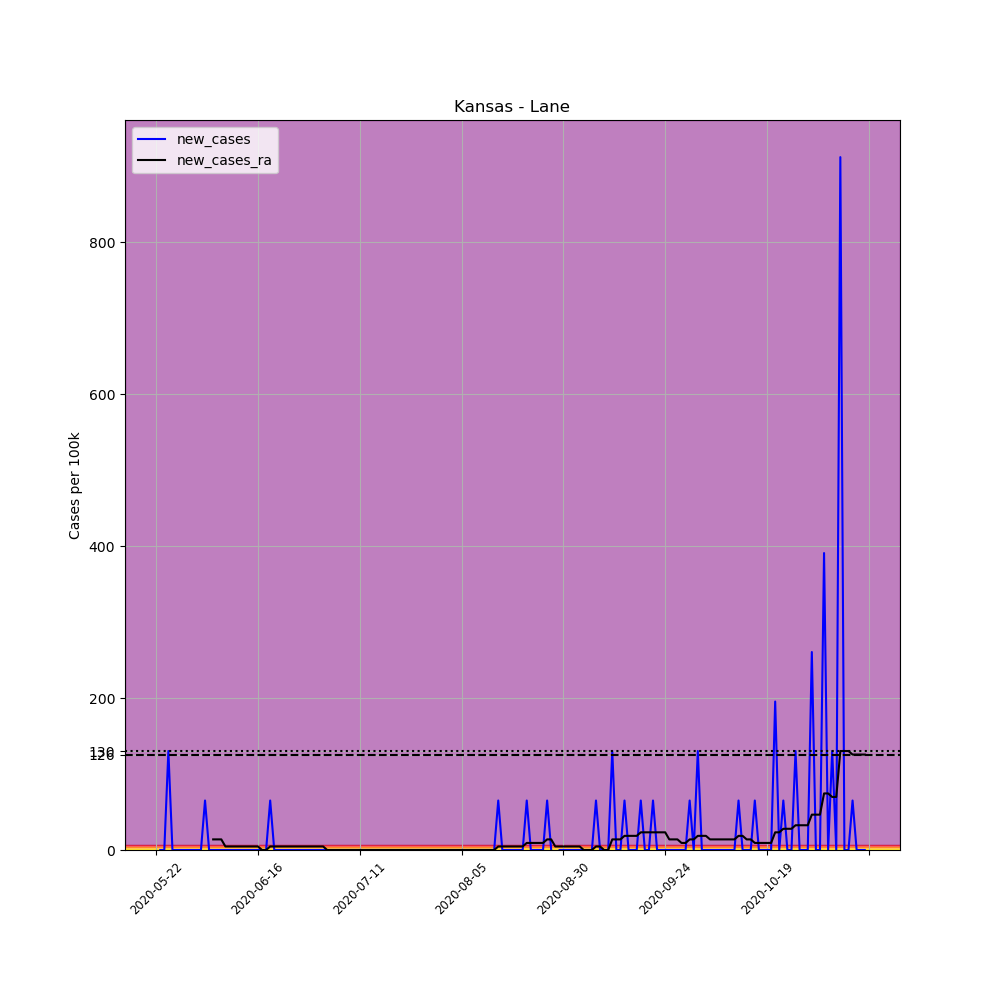

Source data for this figure (header and first rows):
, date, county, state, fips, cases, deaths, COUNTY, STNAME, CTYNAME, POPESTIMATE2019, per_100k, new_cases, new_cases_ra
674879, 2020-05-22, Lane, Kansas, 20101, 1, 0, 101, Kansas, Lane, 1535, 65.15, , 
674880, 2020-05-23, Lane, Kansas, 20101, 1, 0, 101, Kansas, Lane, 1535, 65.15, 0.0, 
674881, 2020-05-24, Lane, Kansas, 20101, 1, 0, 101, Kansas, Lane, 1535, 65.15, 0.0, 
674882, 2020-05-25, Lane, Kansas, 20101, 3, 0, 101, Kansas, Lane, 1535, 195.4, 130.3, 
674883, 2020-05-26, Lane, Kansas, 20101, 3, 0, 101, Kansas, Lane, 1535, 195.4, 0.0, 
674884, 2020-05-27, Lane, Kansas, 20101, 3, 0, 101, Kansas, Lane, 1535, 195.4, 0.0, 
674885, 2020-05-28, Lane, Kansas, 20101, 3, 0, 101, Kansas, Lane, 1535, 195.4, 0.0, 
674886, 2020-05-29, Lane, Kansas, 20101, 3, 0, 101, Kansas, Lane, 1535, 195.4, 0.0, 
674887, 2020-05-30, Lane, Kansas, 20101, 3, 0, 101, Kansas, Lane, 1535, 195.4, 0.0, 
674888, 2020-05-31, Lane, Kansas, 20101, 3, 0, 101, Kansas, Lane, 1535, 195.4, 0.0, 
674889, 2020-06-01, Lane, Kansas, 20101, 3, 0, 101, Kansas, Lane, 1535, 195.4, 0.0, 
674890, 2020-06-02, Lane, Kansas, 20101, 3, 0, 101, Kansas, Lane, 1535, 195.4, 0.0, 
674891, 2020-06-03, Lane, Kansas, 20101, 4, 0, 101, Kansas, Lane, 1535, 260.6, 65.15, 
674892, 2020-06-04, Lane, Kansas, 20101, 4, 0, 101, Kansas, Lane, 1535, 260.6, 0.0, 
674893, 2020-06-05, Lane, Kansas, 20101, 4, 0, 101, Kansas, Lane, 1535, 260.6, 0.0, 13.96
674894, 2020-06-06, Lane, Kansas, 20101, 4, 0, 101, Kansas, Lane, 1535, 260.6, 0.0, 13.96
674895, 2020-06-07, Lane, Kansas, 20101, 4, 0, 101, Kansas, Lane, 1535, 260.6, 0.0, 13.96
674896, 2020-06-08, Lane, Kansas, 20101, 4, 0, 101, Kansas, Lane, 1535, 260.6, 0.0, 4.653
674897, 2020-06-09, Lane, Kansas, 20101, 4, 0, 101, Kansas, Lane, 1535, 260.6, 0.0, 4.653
674898, 2020-06-10, Lane, Kansas, 20101, 4, 0, 101, Kansas, Lane, 1535, 260.6, 0.0, 4.653
674899, 2020-06-11, Lane, Kansas, 20101, 4, 0, 101, Kansas, Lane, 1535, 260.6, 0.0, 4.653
674900, 2020-06-12, Lane, Kansas, 20101, 4, 0, 101, Kansas, Lane, 1535, 260.6, 0.0, 4.653
674901, 2020-06-13, Lane, Kansas, 20101, 4, 0, 101, Kansas, Lane, 1535, 260.6, 0.0, 4.653
674902, 2020-06-14, Lane, Kansas, 20101, 4, 0, 101, Kansas, Lane, 1535, 260.6, 0.0, 4.653
674903, 2020-06-15, Lane, Kansas, 20101, 4, 0, 101, Kansas, Lane, 1535, 260.6, 0.0, 4.653
674904, 2020-06-16, Lane, Kansas, 20101, 4, 0, 101, Kansas, Lane, 1535, 260.6, 0.0, 4.653
674905, 2020-06-17, Lane, Kansas, 20101, 4, 0, 101, Kansas, Lane, 1535, 260.6, 0.0, 0.0
674906, 2020-06-18, Lane, Kansas, 20101, 4, 0, 101, Kansas, Lane, 1535, 260.6, 0.0, 0.0
674907, 2020-06-19, Lane, Kansas, 20101, 5, 0, 101, Kansas, Lane, 1535, 325.7, 65.15, 4.653
674908, 2020-06-20, Lane, Kansas, 20101, 5, 0, 101, Kansas, Lane, 1535, 325.7, 0.0, 4.653
674909, 2020-06-21, Lane, Kansas, 20101, 5, 0, 101, Kansas, Lane, 1535, 325.7, 0.0, 4.653
674910, 2020-06-22, Lane, Kansas, 20101, 5, 0, 101, Kansas, Lane, 1535, 325.7, 0.0, 4.653
674911, 2020-06-23, Lane, Kansas, 20101, 5, 0, 101, Kansas, Lane, 1535, 325.7, 0.0, 4.653
674912, 2020-06-24, Lane, Kansas, 20101, 5, 0, 101, Kansas, Lane, 1535, 325.7, 0.0, 4.653
674913, 2020-06-25, Lane, Kansas, 20101, 5, 0, 101, Kansas, Lane, 1535, 325.7, 0.0, 4.653
674914, 2020-06-26, Lane, Kansas, 20101, 5, 0, 101, Kansas, Lane, 1535, 325.7, 0.0, 4.653
674915, 2020-06-27, Lane, Kansas, 20101, 5, 0, 101, Kansas, Lane, 1535, 325.7, 0.0, 4.653
674916, 2020-06-28, Lane, Kansas, 20101, 5, 0, 101, Kansas, Lane, 1535, 325.7, 0.0, 4.653
674917, 2020-06-29, Lane, Kansas, 20101, 5, 0, 101, Kansas, Lane, 1535, 325.7, 0.0, 4.653
674918, 2020-06-30, Lane, Kansas, 20101, 5, 0, 101, Kansas, Lane, 1535, 325.7, 0.0, 4.653
674919, 2020-07-01, Lane, Kansas, 20101, 5, 0, 101, Kansas, Lane, 1535, 325.7, 0.0, 4.653
674920, 2020-07-02, Lane, Kansas, 20101, 5, 0, 101, Kansas, Lane, 1535, 325.7, 0.0, 4.653
674921, 2020-07-03, Lane, Kansas, 20101, 5, 0, 101, Kansas, Lane, 1535, 325.7, 0.0, 0.0
674922, 2020-07-04, Lane, Kansas, 20101, 5, 0, 101, Kansas, Lane, 1535, 325.7, 0.0, 0.0
674923, 2020-07-05, Lane, Kansas, 20101, 5, 0, 101, Kansas, Lane, 1535, 325.7, 0.0, 0.0
674924, 2020-07-06, Lane, Kansas, 20101, 5, 0, 101, Kansas, Lane, 1535, 325.7, 0.0, 0.0
674925, 2020-07-07, Lane, Kansas, 20101, 5, 0, 101, Kansas, Lane, 1535, 325.7, 0.0, 0.0
674926, 2020-07-08, Lane, Kansas, 20101, 5, 0, 101, Kansas, Lane, 1535, 325.7, 0.0, 0.0
674927, 2020-07-09, Lane, Kansas, 20101, 5, 0, 101, Kansas, Lane, 1535, 325.7, 0.0, 0.0
674928, 2020-07-10, Lane, Kansas, 20101, 5, 0, 101, Kansas, Lane, 1535, 325.7, 0.0, 0.0
674929, 2020-07-11, Lane, Kansas, 20101, 5, 0, 101, Kansas, Lane, 1535, 325.7, 0.0, 0.0
674930, 2020-07-12, Lane, Kansas, 20101, 5, 0, 101, Kansas, Lane, 1535, 325.7, 0.0, 0.0
674931, 2020-07-13, Lane, Kansas, 20101, 5, 0, 101, Kansas, Lane, 1535, 325.7, 0.0, 0.0
674932, 2020-07-14, Lane, Kansas, 20101, 5, 0, 101, Kansas, Lane, 1535, 325.7, 0.0, 0.0
674933, 2020-07-15, Lane, Kansas, 20101, 5, 0, 101, Kansas, Lane, 1535, 325.7, 0.0, 0.0
674934, 2020-07-16, Lane, Kansas, 20101, 5, 0, 101, Kansas, Lane, 1535, 325.7, 0.0, 0.0
674935, 2020-07-17, Lane, Kansas, 20101, 5, 0, 101, Kansas, Lane, 1535, 325.7, 0.0, 0.0
674936, 2020-07-18, Lane, Kansas, 20101, 5, 0, 101, Kansas, Lane, 1535, 325.7, 0.0, 0.0
674937, 2020-07-19, Lane, Kansas, 20101, 5, 0, 101, Kansas, Lane, 1535, 325.7, 0.0, 0.0
674938, 2020-07-20, Lane, Kansas, 20101, 5, 0, 101, Kansas, Lane, 1535, 325.7, 0.0, 0.0
... 115 more rows
